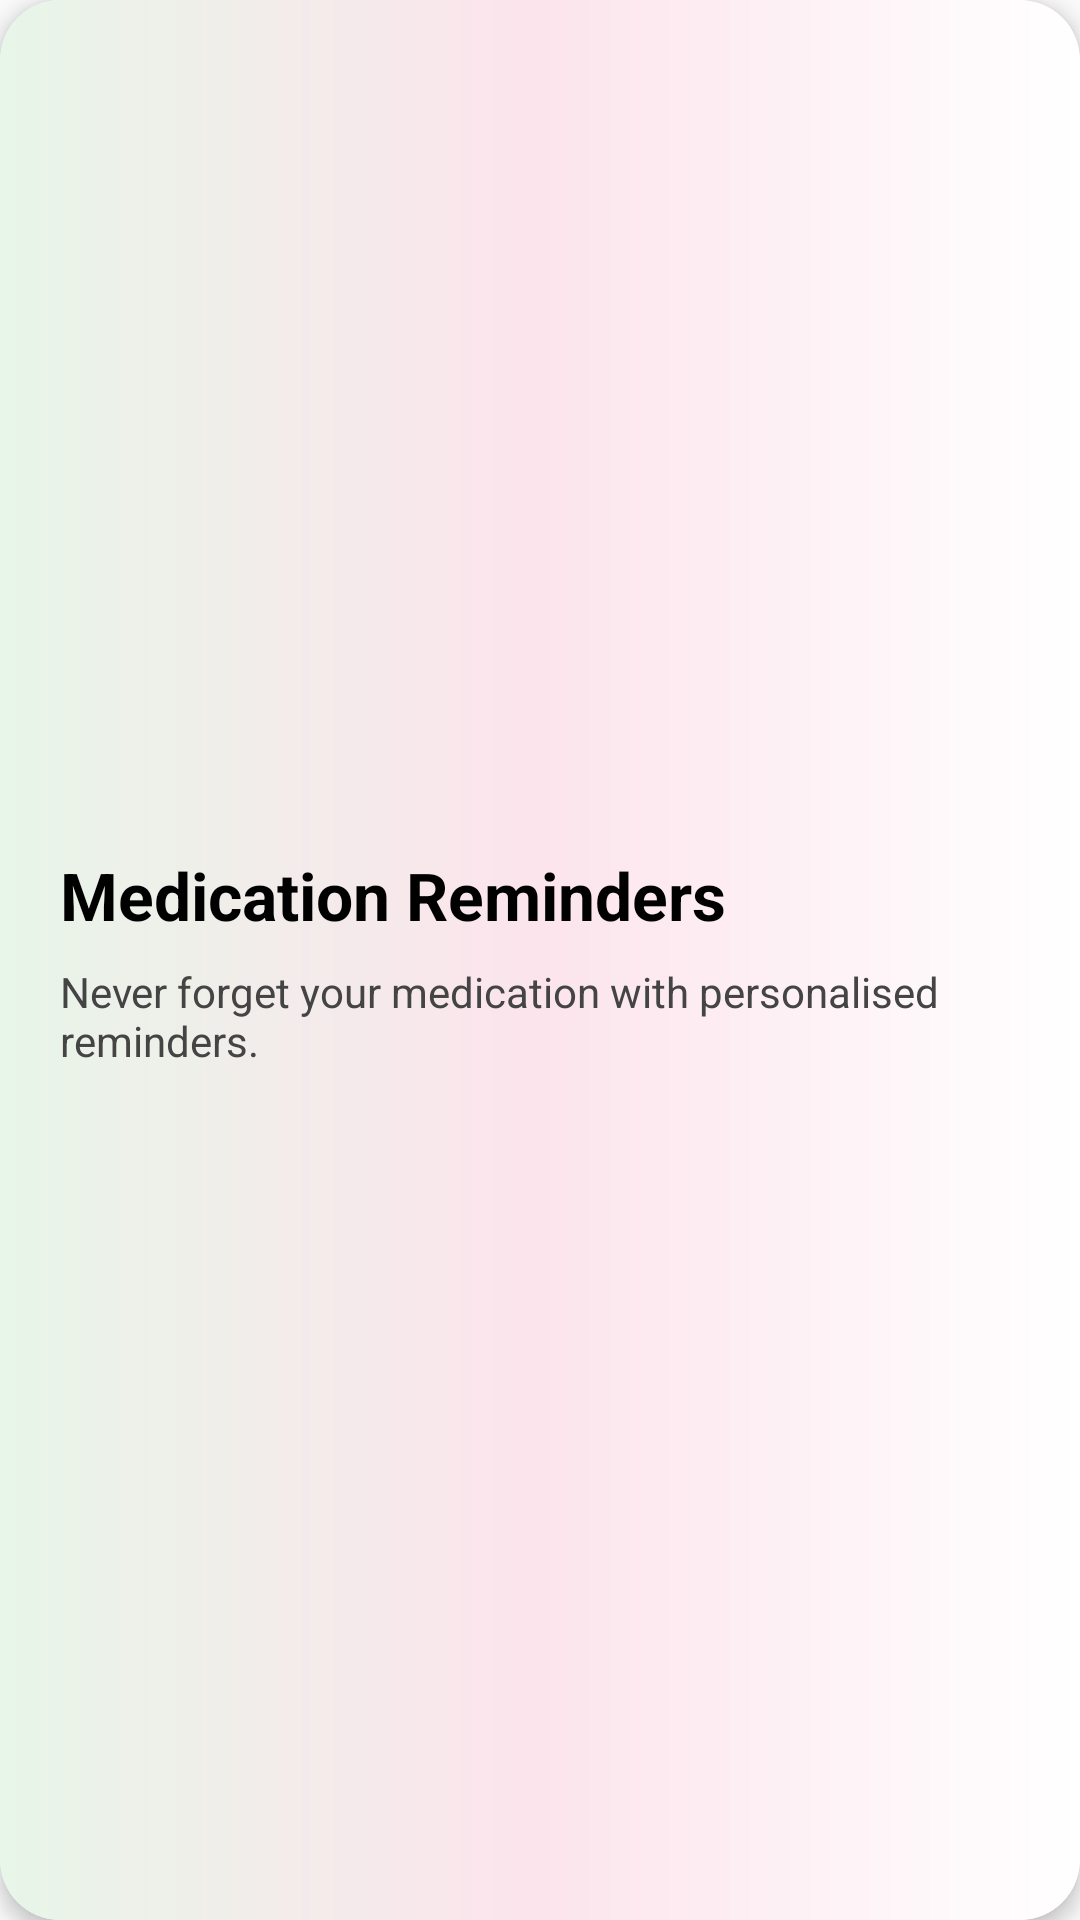

Reconstruct the res/layout file that produces this screen, plus the resources it refers to.
<!-- AndroidManifest.xml: application theme Theme.Proteahealth -->
<!-- res/layout/banner_item.xml -->
<?xml version="1.0" encoding="utf-8"?>
<androidx.cardview.widget.CardView
    xmlns:android="http://schemas.android.com/apk/res/android"
    xmlns:card_view="http://schemas.android.com/apk/res-auto"

    android:layout_width="match_parent"
    android:layout_height="match_parent"
    android:layout_margin="4dp"

    card_view:cardCornerRadius="20dp"
    card_view:cardElevation="4dp">

    <LinearLayout
        android:layout_width="match_parent"
        android:layout_height="match_parent"
        android:orientation="vertical"
        android:padding="20dp"
        android:gravity="center_vertical"
        android:background="@drawable/banner_bg">

        <TextView
            android:id="@+id/bannerTitle"
            android:layout_width="wrap_content"
            android:layout_height="wrap_content"
            android:text="Medication Reminders"
            android:textSize="22sp"
            android:textStyle="bold"
            android:textColor="@android:color/black" />

        <TextView
            android:id="@+id/bannerDescription"
            android:layout_width="match_parent"
            android:layout_height="wrap_content"
            android:layout_marginTop="8dp"
            android:text="Never forget your medication with personalised reminders."
            android:textSize="14sp"
            android:textColor="#444444" />

    </LinearLayout>

</androidx.cardview.widget.CardView>
<!-- resources referenced by this layout -->
<resources>
  <!-- drawable banner_bg (drawable) -->
  <?xml version="1.0" encoding="utf-8"?>
  <shape xmlns:android="http://schemas.android.com/apk/res/android"
      android:shape="rectangle">
  
      <gradient
          android:startColor="#E8F5E9"
          android:centerColor="#FCE4EC"
          android:endColor="#FFFFFF"
          android:angle="0" />
  
      <corners android:radius="20dp" />
  
  </shape>
  <style name="Theme.Proteahealth" parent="Theme.AppCompat.DayNight.NoActionBar" />
</resources>
